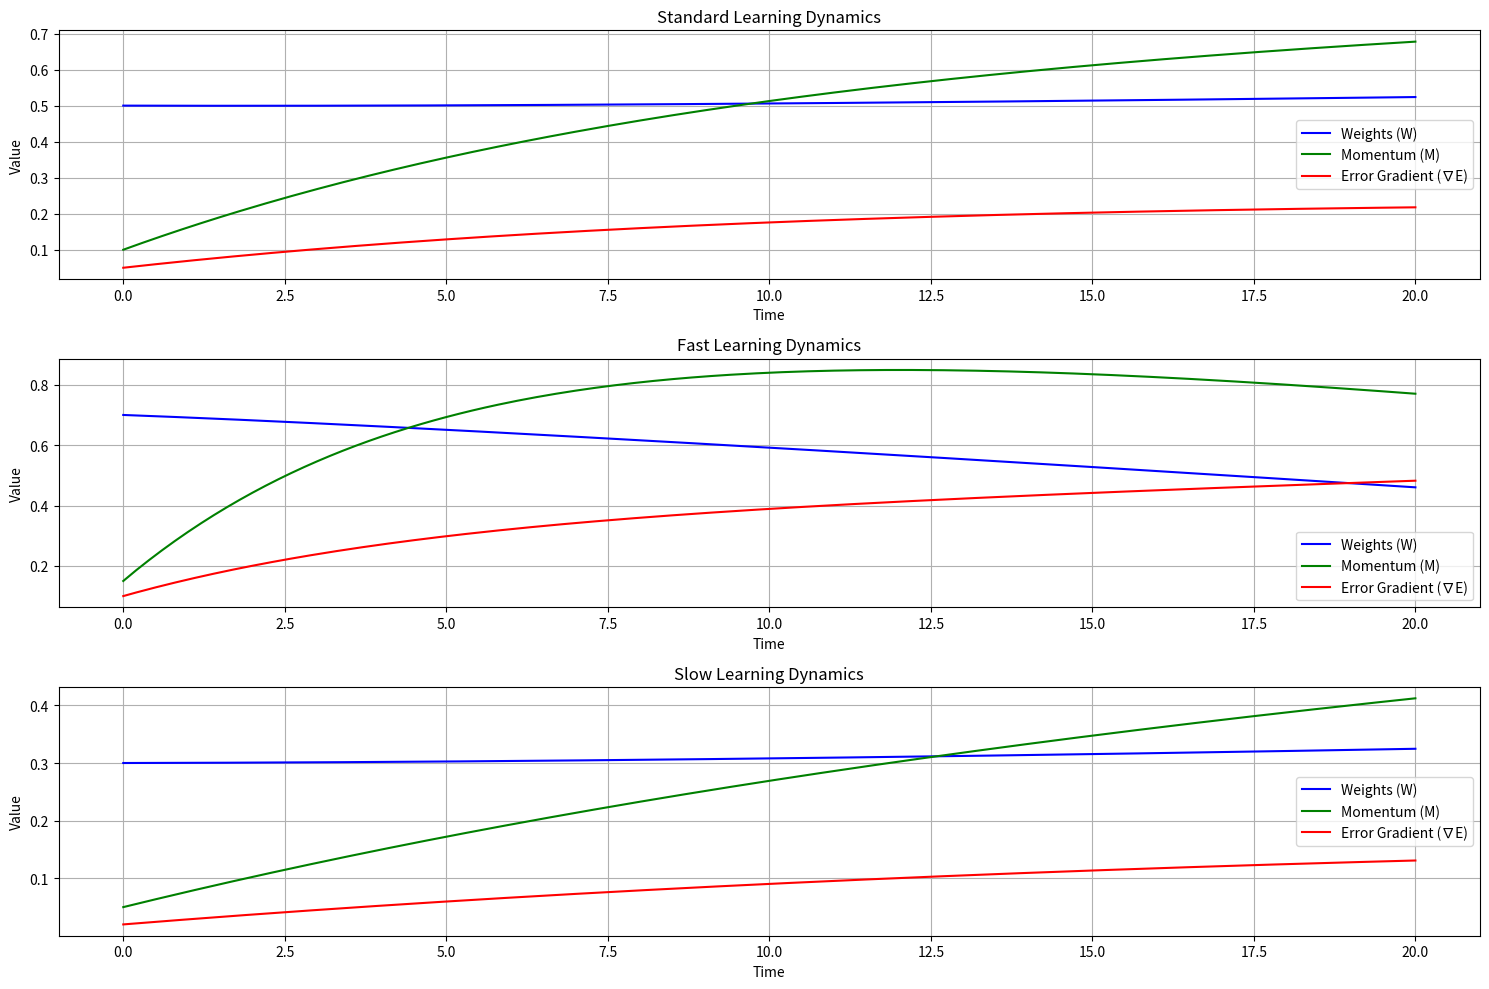

Write Python code to recreate this figure.
import numpy as np
import matplotlib.pyplot as plt

def neural_dynamics(t, y, params):
    W, M, grad_E = y
    alpha, beta, gamma, delta, epsilon, zeta, T = params
    dW_dt = -alpha * W * grad_E + beta * M
    dM_dt = gamma * W - delta * M
    dgrad_E_dt = epsilon * (T - W) - zeta * grad_E
    return np.array([dW_dt, dM_dt, dgrad_E_dt])

def adams_bashforth_moulton(f, y0, t_span, params, h):
    t_values = np.arange(t_span[0], t_span[1] + h, h)
    y_values = [y0]

    for i in range(2):
        t = t_values[i]
        y_next = y_values[-1] + h * f(t, y_values[-1], params)
        y_values.append(y_next)

    for i in range(2, len(t_values) - 1):
        t = t_values[i]
        y_pred = y_values[-1] + h * (
            23 * f(t, y_values[-1], params) -
            16 * f(t_values[i - 1], y_values[-2], params) +
            5 * f(t_values[i - 2], y_values[-3], params)) / 12

        y_corr = y_values[-1] + h * (
            5 * f(t_values[i + 1], y_pred, params) +
            8 * f(t, y_values[-1], params) -
            f(t_values[i - 1], y_values[-2], params)) / 12

        y_values.append(y_corr)

    return t_values, np.array(y_values)

experiments = [
    ([0.1, 0.02, 0.15, 0.1, 0.05, 0.1, 1.0], [0.5, 0.1, 0.05], "Standard Learning"),
    ([0.2, 0.04, 0.3, 0.2, 0.1, 0.2, 1.5], [0.7, 0.15, 0.1], "Fast Learning"),
    ([0.05, 0.01, 0.1, 0.05, 0.02, 0.05, 0.8], [0.3, 0.05, 0.02], "Slow Learning")
]

plt.figure(figsize=(15, 10))

for idx, (params, y0, label) in enumerate(experiments):
    t_span = [0, 20]
    h = 0.1
    t_values, y_values = adams_bashforth_moulton(neural_dynamics, y0, t_span, params, h)

    plt.subplot(3, 1, idx + 1)
    plt.plot(t_values, y_values[:, 0], label="Weights (W)", color="b")
    plt.plot(t_values, y_values[:, 1], label="Momentum (M)", color="g")
    plt.plot(t_values, y_values[:, 2], label="Error Gradient (∇E)", color="r")
    plt.title(f"{label} Dynamics")
    plt.xlabel("Time")
    plt.ylabel("Value")
    plt.legend()
    plt.grid(True)

plt.tight_layout()
plt.show()
